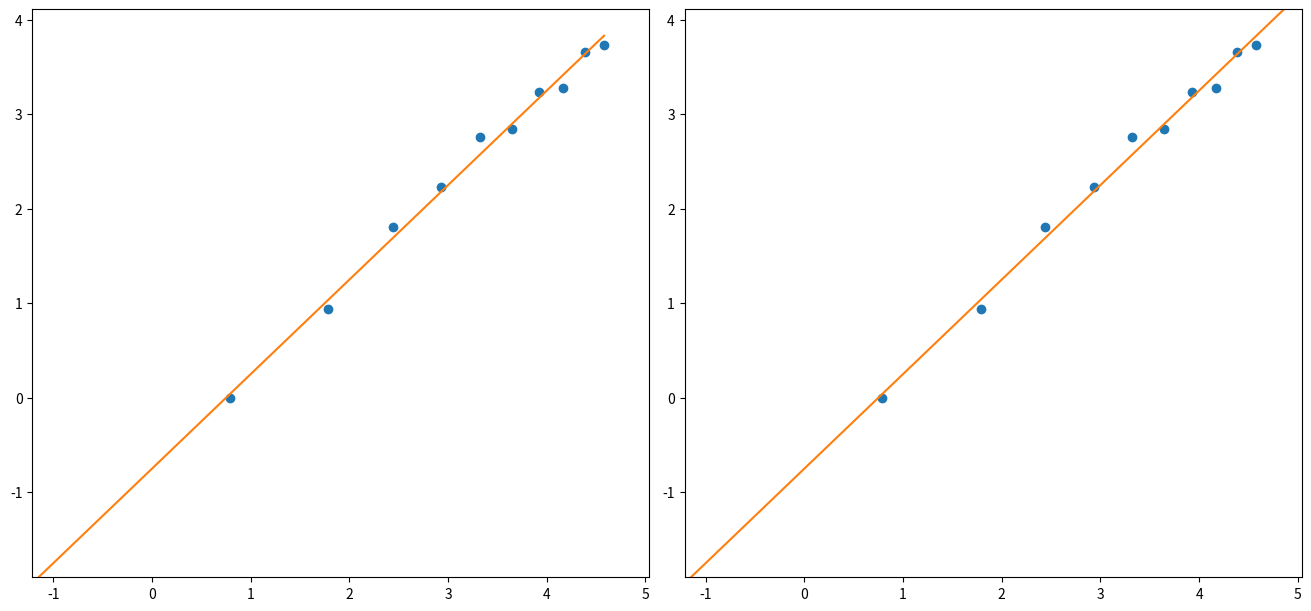

Recreate this plot in Python.
# -*- coding: utf-8 -*-
"""
Created on Fri Apr  8 15:37:02 2022

[redacted]
"""

import matplotlib.pyplot as plt
import numpy as np

#9 mins
x = np.log(np.array([0.5,1.5,2.5,3.5,4.5,5.5,6.5,7.5,8.5,9.5,10.5])**1.948)
y = np.log(np.array([0.121,0.997,2.55,6.09,9.31,15.8,17.1,25.5,26.5,38.8,41.9]))
N = y.size

xy = x*y
xx = np.square(x)
yy = np.square(y)

Sumx = x.sum()
Sumy = y.sum()
Sumxy = xy.sum()
Sumxx = xx.sum()
Sumyy = yy.sum()

m = ((N * Sumxy) - (Sumx * Sumy))/(N * Sumxx - (Sumx)**2) # declive

b = ((Sumxx * Sumy) - (Sumx * Sumxy))/(N * Sumxx - (Sumx)**2) # coordenada na origem

r2_top_numerator = ((N*Sumxy) - (Sumx*Sumy))**2 
r2_top_denominator = ((N*Sumxx)-(Sumx)**2)*((N*Sumyy) - (Sumy)**2)

r2 = r2_top_numerator/r2_top_denominator # coeficiente

deltamSquareroot = np.sqrt(((1/r2)-1)/(N-2))
deltam = abs(m)*deltamSquareroot # erro de m

deltabSquareroot = np.sqrt(Sumxx/N)
deltab = deltam * deltabSquareroot # erro de b


Median_vel = y[N-1]/x[N-1] # Velocidade media (yf - y0)/(xf - x0); x0 e y0 = 0
print(Median_vel)
poly_test = np.poly1d(np.polyfit(x,y, 1 )) # np.polyfit para dar os valores de x^n e np.poly1d para utilizar como uma funçao 
#chamar poly_test(x) com x sendo um array do numpy ! ! ! Provavelmente Inutil ! ! !


xmax = np.max(x)*1.1
xmin = np.min(x)*0.9
ymax = np.max(y)*1.1
ymin = np.min(y)*0.9
x1 = np.array([xmin,xmax])
yline = m*x1+b

fig1, ax = plt.subplots(1, 2, figsize=(13,6), layout="constrained")

ax[0].plot(x,y,"o")
ax[0].plot(x,poly_test(x)) # exemplo de como usar poly_test(x)
ax[0].set_xlim([xmin,xmax])
ax[0].set_ylim([ymin,ymax])

ax[1].plot(x,y,"o",x1,yline)
ax[1].set_xlim([xmin,xmax])
ax[1].set_ylim([ymin,ymax])